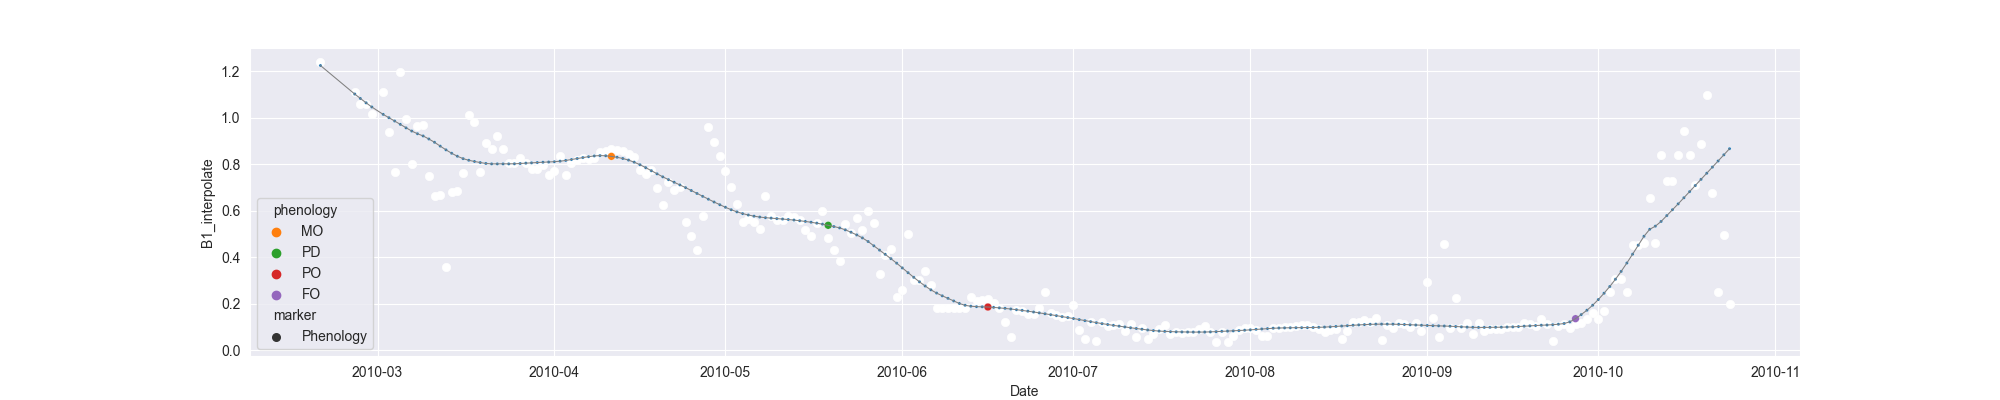

Values plotted in this chart, from the file beside it:
system:time_start, B1, B1_interpolate, B1_phenology
2010-02-19, 1.24, 1.24, 
2010-02-20, , , 
2010-02-21, , , 
2010-02-22, , , 
2010-02-23, , , 
2010-02-24, , , 
2010-02-25, , 1.111, 
2010-02-26, , 1.061, 
2010-02-27, , 1.061, 
2010-02-28, , 1.018, 
2010-03-01, , , 
2010-03-02, 1.111, 1.111, 
2010-03-03, , 0.9383, 
2010-03-04, 0.7654, 0.7654, 
2010-03-05, 1.198, 1.198, 
2010-03-06, 0.9939, 0.9939, 
2010-03-07, 0.8004, 0.8004, 
2010-03-08, 0.9645, 0.9645, 
2010-03-09, 0.9675, 0.9675, 
2010-03-10, , 0.7514, 
2010-03-11, , 0.6641, 
2010-03-12, , 0.6696, 
2010-03-13, 0.3607, 0.3607, 
2010-03-14, , 0.6807, 
2010-03-15, , 0.6862, 
2010-03-16, , 0.7617, 
2010-03-17, 1.012, 1.012, 
2010-03-18, 0.9812, 0.9812, 
2010-03-19, 0.7687, 0.7687, 
2010-03-20, , 0.891, 
2010-03-21, , 0.8655, 
2010-03-22, 0.9231, 0.9231, 
2010-03-23, , 0.8655, 
2010-03-24, 0.8078, 0.8078, 
2010-03-25, , 0.8078, 
2010-03-26, , 0.8292, 
2010-03-27, , 0.8078, 
2010-03-28, , 0.779, 
2010-03-29, , 0.779, 
2010-03-30, , 0.7954, 
2010-03-31, 0.756, 0.756, 
2010-04-01, 0.7732, 0.7732, 
2010-04-02, 0.8371, 0.8371, 
2010-04-03, 0.7562, 0.7562, 
2010-04-04, 0.807, 0.807, 
2010-04-05, , 0.8173, 
2010-04-06, 0.8277, 0.8277, 
2010-04-07, , 0.8218, 
2010-04-08, , 0.8277, 
2010-04-09, , 0.8516, 
2010-04-10, , 0.8557, 
2010-04-11, 0.8653, 0.8653, MO
2010-04-12, 0.8619, 0.8619, 
2010-04-13, 0.8598, 0.8598, 
2010-04-14, , 0.8463, 
2010-04-15, , 0.8328, 
2010-04-16, , 0.7768, 
2010-04-17, , 0.7568, 
2010-04-18, 0.7768, 0.7768, 
2010-04-19, , 0.7006, 
... 188 more rows
